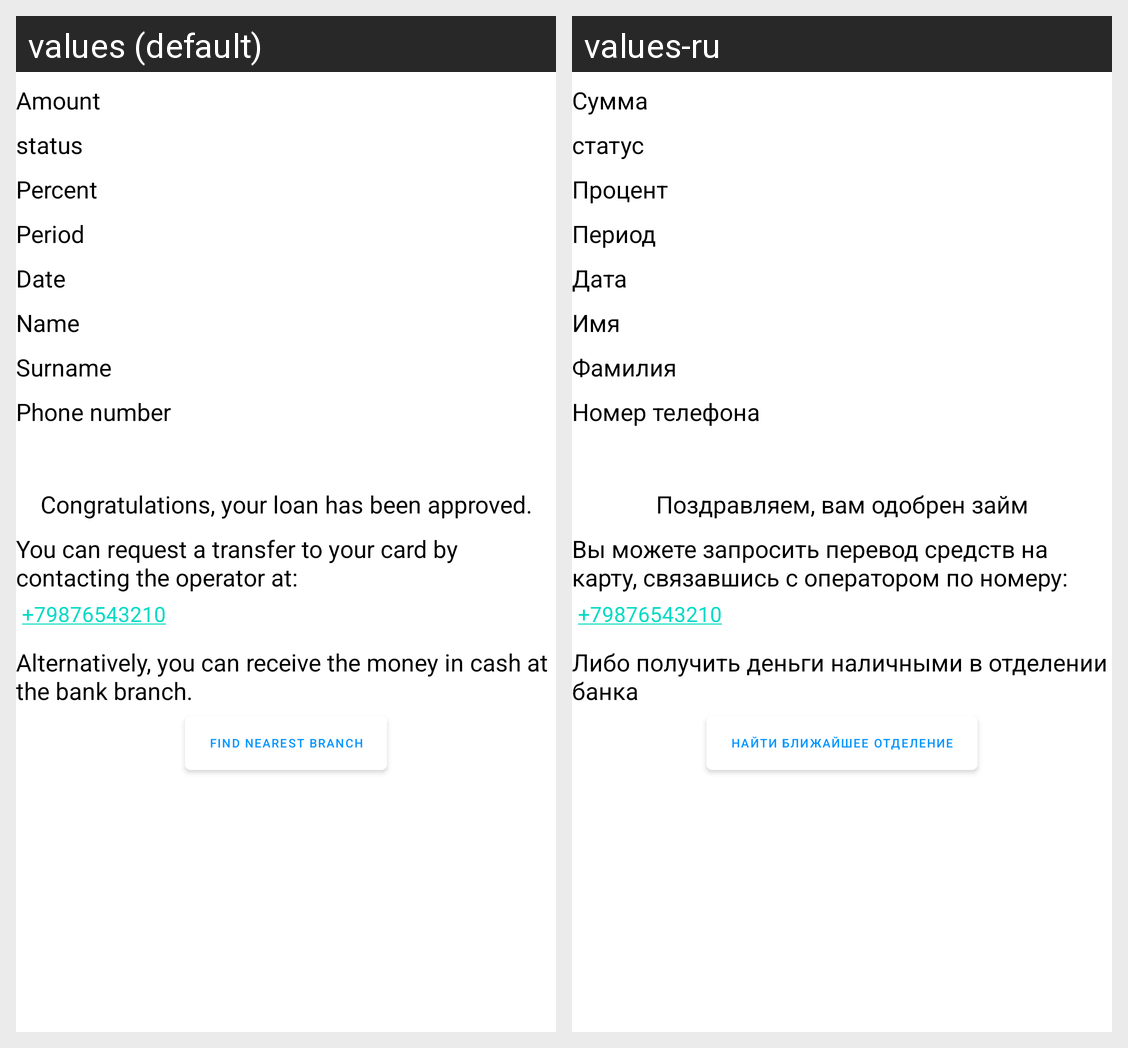

Locale-by-locale string values for the Android screen shown in this grid:
Android screen res/layout/fragment_details.xml rendered under 2 locales, left to right: values (default), values-ru. Device: Nexus 5 (rendered at 1080×1920; each locale shown at half size, 540×960, under a caption strip naming it); theme Theme.2023_q2_mironov.
Strings drawn on this screen, with the default value and each locale's value (text and hints the layout hard-codes, and strings that could not be matched under every locale, appear in the picture but are not listed):

amount
  values: Amount
  values-ru: Сумма

status
  values: status
  values-ru: статус

percent
  values: Percent
  values-ru: Процент

period
  values: Period
  values-ru: Период

date
  values: Date
  values-ru: Дата

name
  values: Name
  values-ru: Имя

surname
  values: Surname
  values-ru: Фамилия

phone_number
  values: Phone number
  values-ru: Номер телефона

congratulations
  values: Congratulations, your loan has been approved.
  values-ru: Поздравляем, вам одобрен займ

transfer_to_card
  values: You can request a transfer to your card by contacting the operator at:
  values-ru: Вы можете запросить перевод средств на карту, связавшись с оператором по номеру:

call_center_phone
  values: +79876543210
  values-ru: +79876543210  [not translated; the default value is used]

take_in_bank
  values: Alternatively, you can receive the money in cash at the bank branch.
  values-ru: Либо получить деньги наличными в отделении банка

find_nearest_branch
  values: find nearest branch
  values-ru: найти ближайшее отделение
